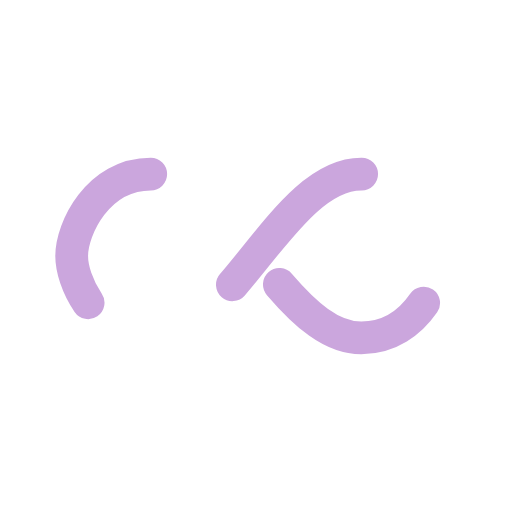
t = 0.00 s
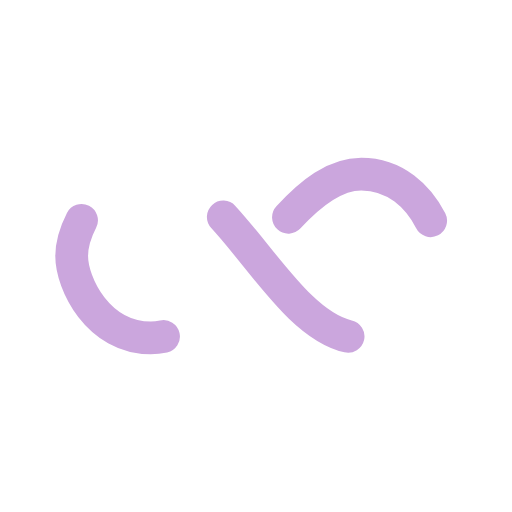
t = 0.43 s
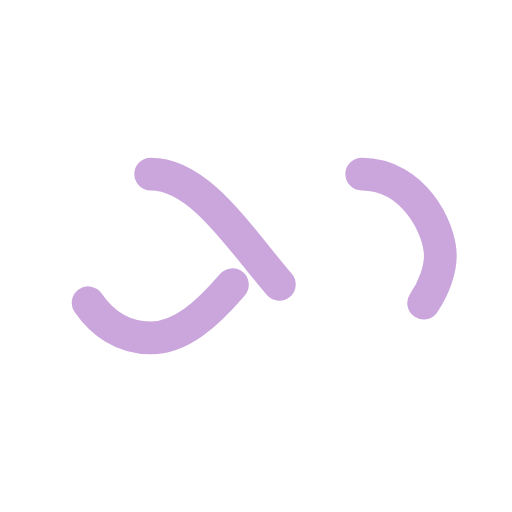
t = 0.86 s
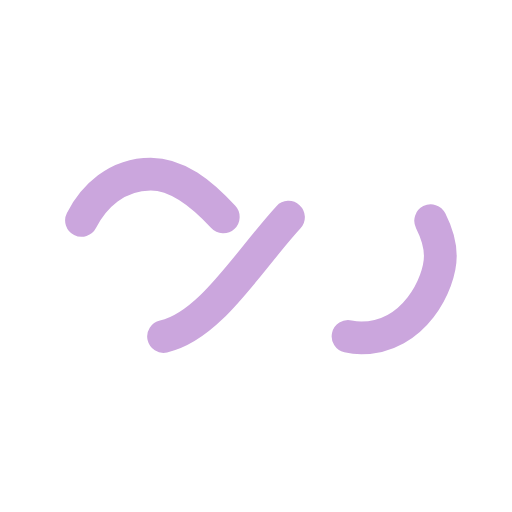
t = 1.29 s

The animated SVG that drew these frames (rendered in a browser with its animation timeline set to each time). Animation: 1 SMIL element (animate=1); one cycle of 1.72 s, repeats indefinitely.

<svg xmlns="http://www.w3.org/2000/svg" viewBox="0 0 100 100" preserveAspectRatio="xMidYMid" width="201" height="201" style="shape-rendering: auto; display: block; background: transparent;" xmlns:xlink="http://www.w3.org/1999/xlink"><g><path style="transform:scale(0.8);transform-origin:50px 50px" stroke-linecap="round" d="M24.3 30C11.4 30 5 43.3 5 50s6.4 20 19.3 20c19.3 0 32.1-40 51.4-40 C88.6 30 95 43.3 95 50s-6.4 20-19.3 20C56.4 70 43.6 30 24.3 30z" stroke-dasharray="42.76482137044271 42.76482137044271" stroke-width="8" stroke="#cba6dd" fill="none">
  <animate values="0;256.58892822265625" keyTimes="0;1" dur="1.7241379310344827s" repeatCount="indefinite" attributeName="stroke-dashoffset"></animate>
</path><g></g></g><!-- [ldio] generated by https://loading.io --></svg>